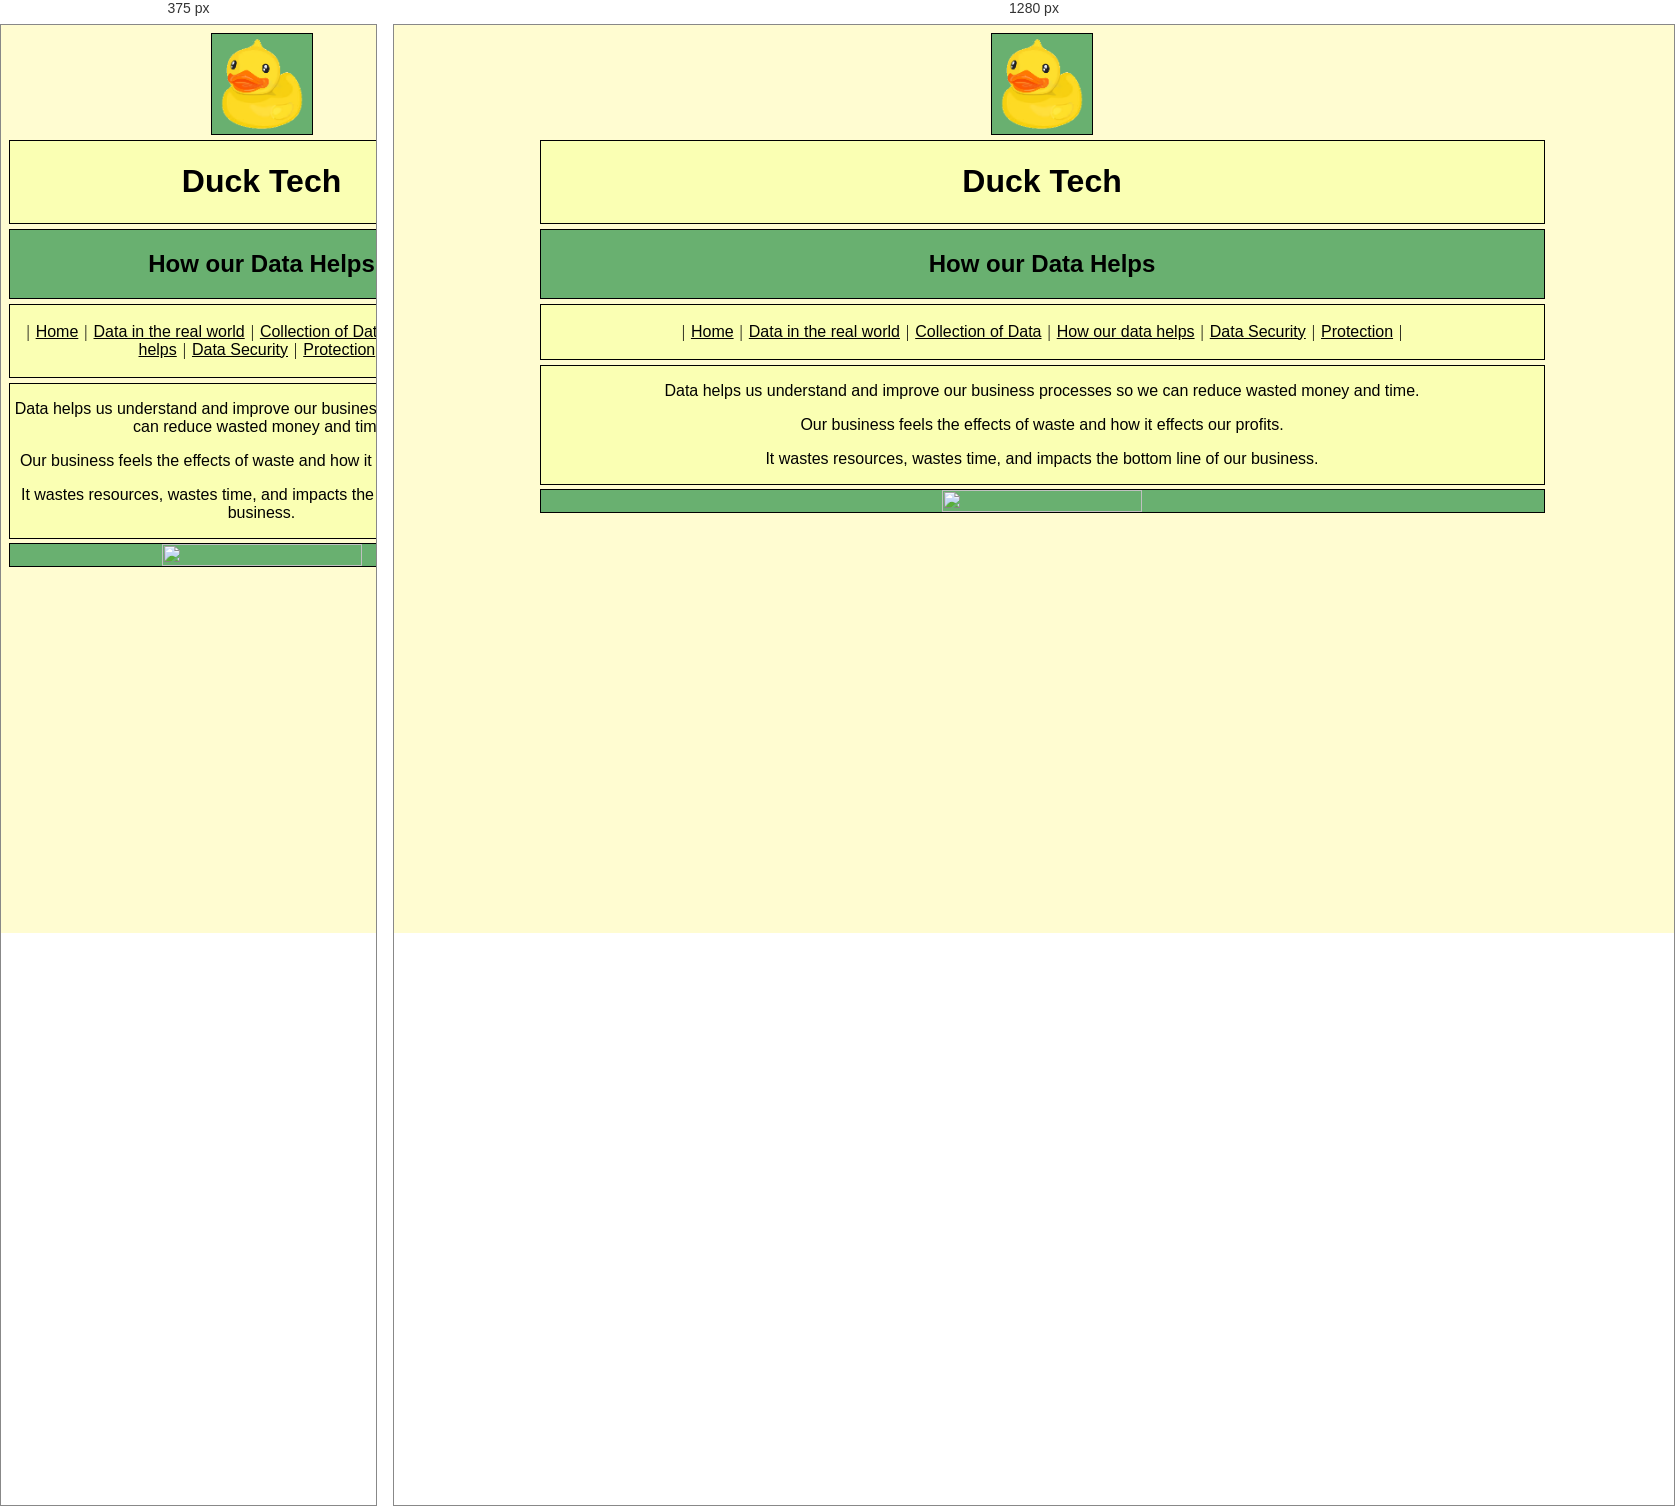
Rendered at 375 px and 1280 px, left to right.

<!-- file: tab4.html -->
<html>

<head>
	<link rel="stylesheet" href="stylesheet.css">
	<title>Duck Tech</title>
</head>

<body>

	<div class="grid">

		<div class="logo" align=center>
			<img src="Assets/logoupscaled.png" width="100" height="100" />
		</div>

		<div class="title" align=center>
			<h1>Duck Tech</h1>
		</div>

		<div class="header">
			<h2 align=center>How our Data Helps</h2>
		</div>

		<div class="navbar" align=center>
			<br>
			|
			<a href="index.html">Home</a>
			|
			<a href="tab2.html">Data in the real world</a>
			|
			<a href="tab3.html">Collection of Data</a>
			|
			<a href="tab4.html">How our data helps</a>
			|
			<a href="tab5.html">Data Security</a>
			|
			<a href="tab6.html">Protection</a>
			|
			<br>
			<br>
		</div>

		<div class="sidebar" align=center>
			<img src="Assets/Sketched Duck.avif" height=100% width=100% align=center />
		</div>

		<div class="content" align=center>
			<p>
				Data helps us understand and improve our business processes so we can reduce wasted money and time.
			</p>

			<p>
				Our business feels the effects of waste and how it effects our profits.
			</p>

			<p>
				It wastes resources, wastes time, and impacts the bottom line of our business.
			</p>
		</div>

	</div>

</body>

</html>

/* @media block from stylesheet.css */
@media screen and (min-width: 736px) 
{
	.grid {
		display: grid;
		grid-template-columns: 1fr 500px 500px 1fr;
		grid-template-areas: 
		". logo logo ."
		". title title ."
		". header header ."
		". navbar navbar ."
		". content content ."
		". sidebar sidebar ."
		". footer footer .";
		grid-gap: 5px;
	}
}